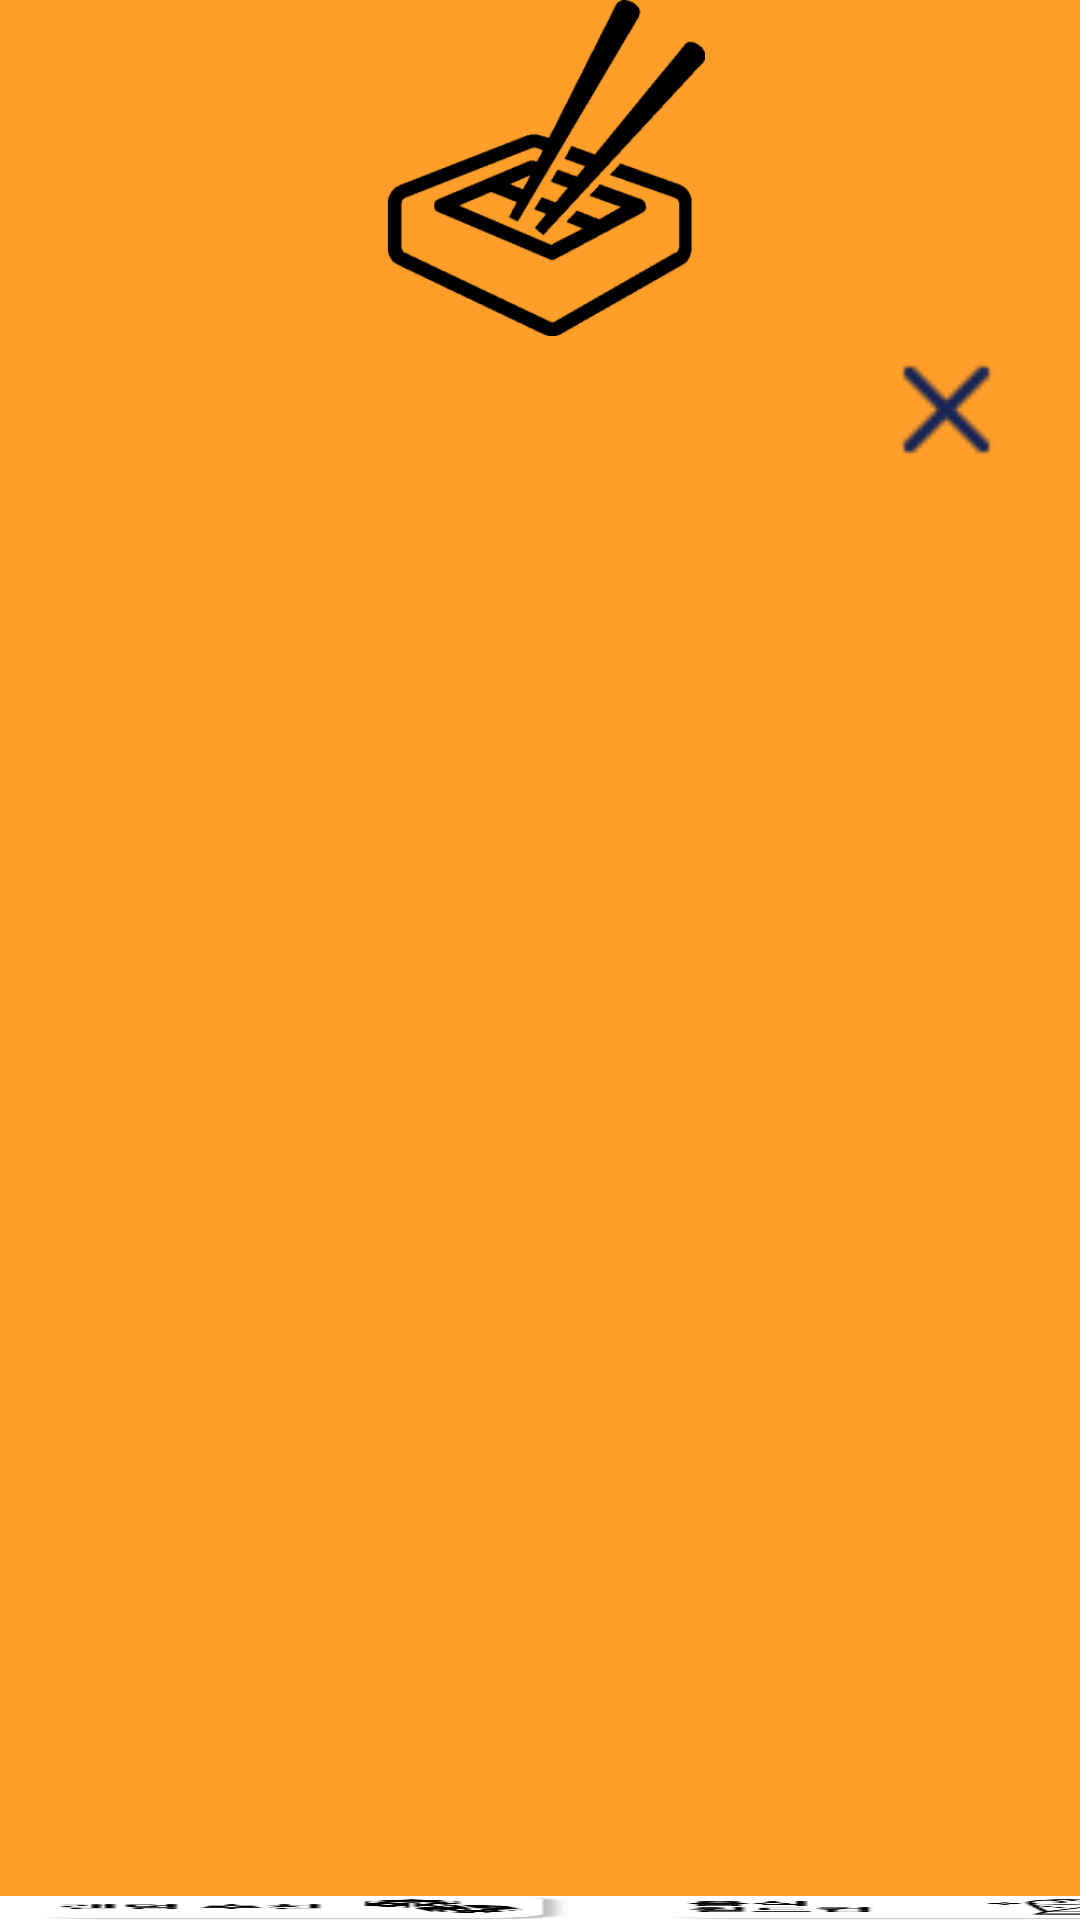

Write the Android layout XML for this screen, with the resource values it uses.
<!-- AndroidManifest.xml: application theme Theme.Todayeat -->
<!-- res/layout/fragment_recommend_food_list.xml -->
<?xml version="1.0" encoding="utf-8"?>
<LinearLayout
    xmlns:android="http://schemas.android.com/apk/res/android"
    xmlns:tools="http://schemas.android.com/tools"
    xmlns:app="http://schemas.android.com/apk/res-auto"
    tools:context=".src.recommendFoodList.RecommendFoodList"
    android:layout_width="match_parent"
    android:layout_height="match_parent"
    android:orientation="vertical"
    android:background="@color/main_color2"
    android:paddingBottom="0dp">

    <ImageView
        android:layout_width="110dp"
        android:layout_height="112dp"
        android:background="@drawable/mjfood_logo"
        android:layout_gravity="center_horizontal"
        />

    <LinearLayout
        android:layout_width="match_parent"
        android:layout_height="520dp"
        android:background="@drawable/shape_top_corners"
        android:orientation="vertical"
        android:paddingStart="20dp"
        android:paddingEnd="20dp"
        >

        <ImageButton
            android:id="@+id/cancel_button"
            android:layout_width="49dp"
            android:layout_height="49dp"
            android:layout_gravity="right"
            android:layout_marginBottom="10dp"
            android:background="@drawable/cancel" />

        <androidx.recyclerview.widget.RecyclerView
            android:id="@+id/recyclerview"
            android:layout_width="match_parent"
            android:layout_height="match_parent"
            android:scrollbars="vertical"
            app:layoutManager="LinearLayoutManager">

        </androidx.recyclerview.widget.RecyclerView>
    </LinearLayout>



    <LinearLayout
        android:layout_width="match_parent"
        android:layout_height="match_parent"
        android:background="@color/white"
        android:orientation="horizontal">

        <ImageButton
            android:layout_width="180dp"
            android:layout_height="match_parent"
            android:layout_marginStart="10dp"

            android:background="@drawable/radom_recommend" />

        <ImageButton
            android:layout_width="180dp"
            android:layout_height="match_parent"
            android:layout_marginStart="30dp"
            android:background="@drawable/food_world_cup" />
    </LinearLayout>
</LinearLayout>
<!-- resources referenced by this layout -->
<resources>
  <color name="main_color2">#FF9E28</color>
  <color name="white">#FFFFFFFF</color>
  <!-- drawable cancel: png bitmap (drawable, 454 bytes) -->
  <!-- drawable food_world_cup: png bitmap (drawable, 6276 bytes) -->
  <!-- drawable mjfood_logo: png bitmap (drawable, 8943 bytes) -->
  <!-- drawable radom_recommend: png bitmap (drawable, 5843 bytes) -->
  <style name="Theme.Todayeat" parent="Theme.MaterialComponents.DayNight.NoActionBar">
          
          <item name="colorPrimary">@color/purple_500</item>
          <item name="colorPrimaryVariant">@color/main_color</item>
          <item name="colorOnPrimary">@color/white</item>
          
          <item name="colorSecondary">@color/teal_200</item>
          <item name="colorSecondaryVariant">@color/teal_700</item>
          <item name="colorOnSecondary">@color/black</item>
          
          <item name="android:statusBarColor" tools:targetApi="l">?attr/colorPrimaryVariant</item>
          
      </style>
  <color name="purple_500">#FF6200EE</color>
  <color name="main_color">#FFE134</color>
  <color name="teal_200">#FF03DAC5</color>
  <color name="teal_700">#FF018786</color>
  <color name="black">#FF000000</color>
</resources>
